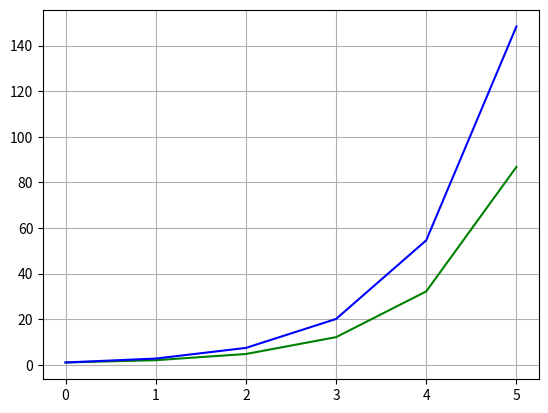

Reproduce this figure in Python.
# Metodo Euler
#y' - e^x = 0, y(0) = 1, y(5) = ?
# dy/dx = e^x

import math
import numpy as np
import matplotlib.pyplot as plt



def f(x,y):
    return math.exp(x)

def euler(y0,x,h,f):
    y = []
    y.append(y0)
    for i in range(1,len(x)):
        y.append(y[i-1] + h*f(x[i-1],y[i-1]))
    return y

n = 6
a = 0
b = 5
h = abs(a-b)/(n-1)
print (h)
x = np.linspace(a,b,n)
print (x)
y = euler(1,x,h,f)

plt.plot(x,y,'g')
plt.plot(x,[math.exp(xi) for xi in x], 'b')
plt.grid()
